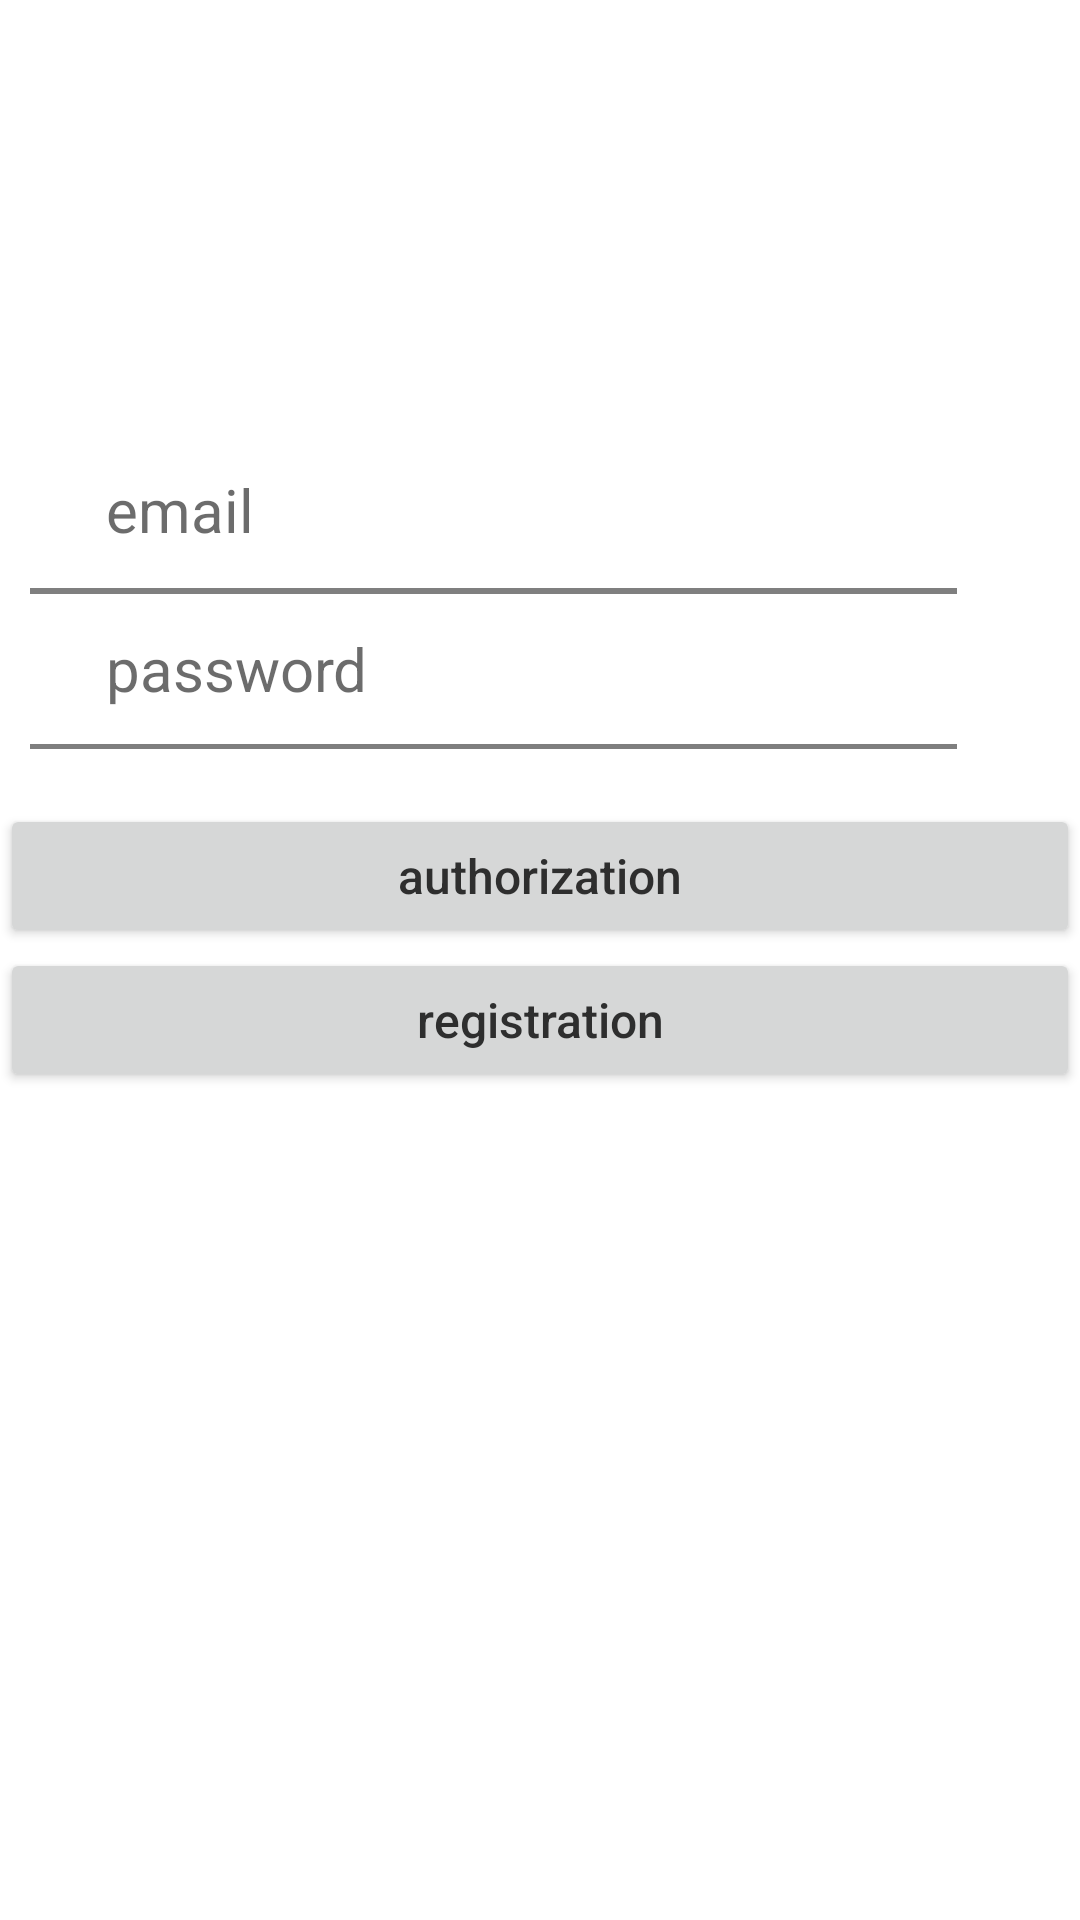

The Android layout XML behind this screen, and the referenced resources:
<!-- AndroidManifest.xml: application theme Theme.Severinov -->
<!-- res/layout/activity_main.xml -->
<?xml version="1.0" encoding="utf-8"?>
<RelativeLayout xmlns:android="http://schemas.android.com/apk/res/android"
    xmlns:tools="http://schemas.android.com/tools"
    android:id="@+id/activity_authentication"
    android:layout_width="match_parent"
    android:layout_height="match_parent"
    android:background="@color/grey">


    <EditText
        android:id="@+id/et_email"
        android:layout_width="329dp"
        android:layout_height="50dp"
        android:layout_centerHorizontal="true"
        android:layout_marginTop="145dp"
        android:background="@android:color/transparent"
        android:hint="email"
        android:paddingStart="20dp"
        android:paddingEnd="20dp"
        android:textColor="#2E2E2E"
        android:textColorHint="#B32E2E2E"
        android:textSize="20sp" />

    <EditText
        android:id="@+id/et_password"
        android:layout_width="329dp"
        android:layout_height="50dp"
        android:layout_below="@+id/textView4"
        android:layout_centerHorizontal="true"
        android:background="@android:color/transparent"
        android:hint="password"
        android:paddingStart="20dp"
        android:paddingEnd="20dp"
        android:password="true"
        android:textColor="#2E2E2E"
        android:textColorHint="#B32E2E2E"
        android:textSize="20sp" />

    <LinearLayout
        android:layout_width="match_parent"
        android:layout_height="wrap_content"
        android:layout_below="@+id/et_password"
        android:layout_marginTop="20dp"
        android:orientation="vertical">

        <Button
            android:id="@+id/btn_sign_in"
            android:layout_width="match_parent"
            android:layout_height="match_parent"
            android:layout_weight="1"
            android:text="authorization"
            android:textAllCaps="false"
            android:textColor="#2E2E2E"
            android:textColorHint="#2E2E2E"
            android:textSize="16sp" />

        <Button
            android:id="@+id/btn_registration"
            android:layout_width="match_parent"
            android:layout_height="match_parent"
            android:text="registration"
            android:textAllCaps="false"
            android:textColor="#2E2E2E"
            android:textColorHint="#2E2E2E"
            android:textSize="16sp" />

    </LinearLayout>

    <TextView
        android:id="@+id/textView4"
        android:layout_width="309dp"
        android:layout_height="2dp"
        android:layout_below="@+id/et_email"
        android:layout_alignParentStart="false"
        android:layout_alignParentEnd="true"
        android:layout_marginTop="1dp"
        android:layout_marginEnd="41dp"
        android:background="#80000000"
        android:text="TextView" />

    <TextView
        android:id="@+id/textView2"
        android:layout_width="309dp"
        android:layout_height="2dp"
        android:layout_below="@+id/et_email"
        android:layout_alignBottom="@+id/textView4"
        android:layout_alignParentStart="false"
        android:layout_alignParentTop="false"
        android:layout_alignParentEnd="true"
        android:layout_marginTop="53dp"
        android:layout_marginEnd="41dp"
        android:layout_marginBottom="-52dp"
        android:background="#80000000"
        android:text="TextView" />


</RelativeLayout>
<!-- resources referenced by this layout -->
<resources>
  <style name="Theme.Severinov" parent="Theme.MaterialComponents.DayNight.DarkActionBar">
          
          <item name="colorPrimary">@color/purple_500</item>
          <item name="colorPrimaryVariant">@color/purple_700</item>
          <item name="colorOnPrimary">@color/white</item>
          
          <item name="colorSecondary">@color/teal_200</item>
          <item name="colorSecondaryVariant">@color/teal_700</item>
          <item name="colorOnSecondary">@color/black</item>
          
          <item name="android:statusBarColor" tools:targetApi="l">?attr/colorPrimaryVariant</item>
          
      </style>
  <!-- not gathered from this repository: default colours our renderer supplied (Android Studio template values) -->
  <color name="purple_500">#FF6200EE</color>
  <color name="purple_700">#FF3700B3</color>
  <color name="teal_200">#FF03DAC5</color>
  <color name="teal_700">#FF018786</color>
  <color name="black">#FF000000</color>
  <color name="white">#FFFFFFFF</color>
</resources>
